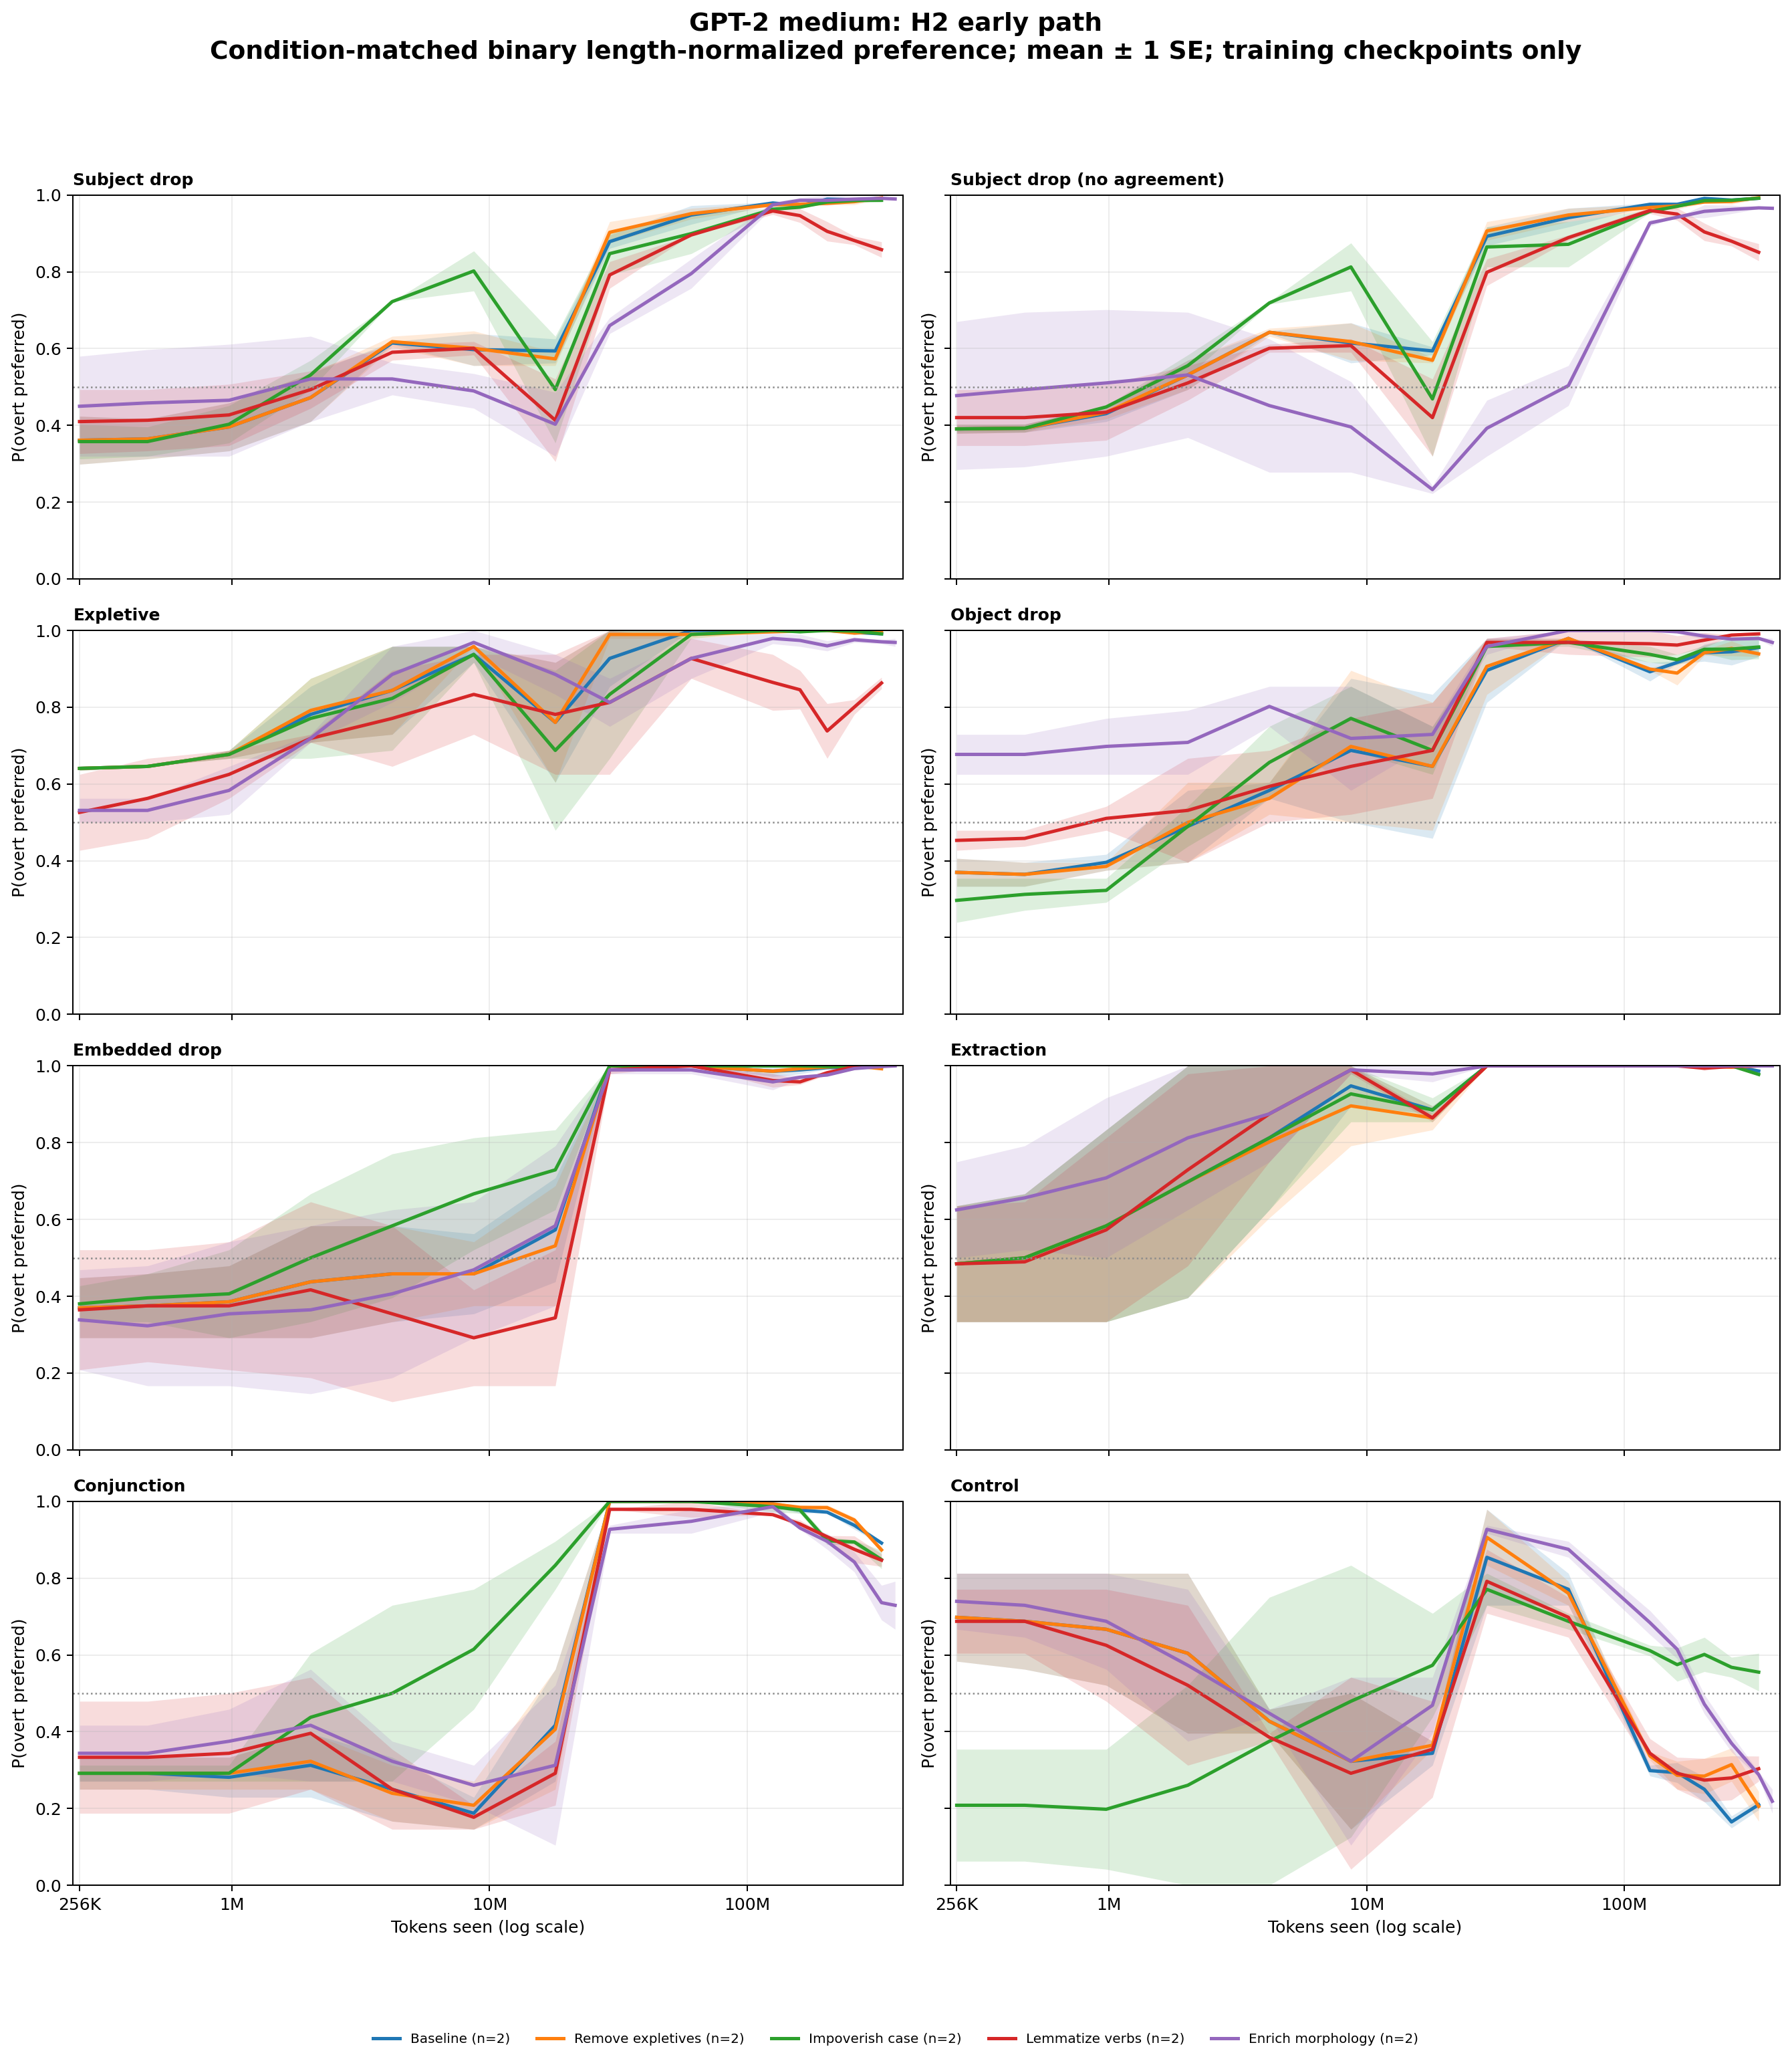

Values plotted in this chart, from the file beside it:
architecture, intervention, category, cell_id, bin_center, preference
gpt2_medium, baseline, conjunction, gpt2_medium-en-baseline-h2-s137, 256000, 0.3333
gpt2_medium, baseline, conjunction, gpt2_medium-en-baseline-h2-s137, 469986, 0.3333
gpt2_medium, baseline, conjunction, gpt2_medium-en-baseline-h2-s137, 974312, 0.3333
gpt2_medium, baseline, conjunction, gpt2_medium-en-baseline-h2-s137, 2019813, 0.3958
gpt2_medium, baseline, conjunction, gpt2_medium-en-baseline-h2-s137, 4187209, 0.3333
gpt2_medium, baseline, conjunction, gpt2_medium-en-baseline-h2-s137, 8680366, 0.2292
gpt2_medium, baseline, conjunction, gpt2_medium-en-baseline-h2-s137, 17994983, 0.5625
gpt2_medium, baseline, conjunction, gpt2_medium-en-baseline-h2-s137, 29256815, 1.0
gpt2_medium, baseline, conjunction, gpt2_medium-en-baseline-h2-s137, 60651346, 1.0
gpt2_medium, baseline, conjunction, gpt2_medium-en-baseline-h2-s137, 125734321, 0.9861
gpt2_medium, baseline, conjunction, gpt2_medium-en-baseline-h2-s137, 160321453, 0.9688
gpt2_medium, baseline, conjunction, gpt2_medium-en-baseline-h2-s137, 204422850, 0.9732
gpt2_medium, baseline, conjunction, gpt2_medium-en-baseline-h2-s137, 260655706, 0.9479
gpt2_medium, baseline, conjunction, gpt2_medium-en-baseline-h2-s137, 332357158, 0.8869
gpt2_medium, baseline, conjunction, gpt2_medium-en-baseline-h2-s42, 256000, 0.25
gpt2_medium, baseline, conjunction, gpt2_medium-en-baseline-h2-s42, 469986, 0.25
gpt2_medium, baseline, conjunction, gpt2_medium-en-baseline-h2-s42, 974312, 0.2292
gpt2_medium, baseline, conjunction, gpt2_medium-en-baseline-h2-s42, 2019813, 0.2292
gpt2_medium, baseline, conjunction, gpt2_medium-en-baseline-h2-s42, 4187209, 0.1667
gpt2_medium, baseline, conjunction, gpt2_medium-en-baseline-h2-s42, 8680366, 0.1458
gpt2_medium, baseline, conjunction, gpt2_medium-en-baseline-h2-s42, 17994983, 0.2708
gpt2_medium, baseline, conjunction, gpt2_medium-en-baseline-h2-s42, 29256815, 1.0
gpt2_medium, baseline, conjunction, gpt2_medium-en-baseline-h2-s42, 60651346, 1.0
gpt2_medium, baseline, conjunction, gpt2_medium-en-baseline-h2-s42, 125734321, 1.0
gpt2_medium, baseline, conjunction, gpt2_medium-en-baseline-h2-s42, 160321453, 0.9861
gpt2_medium, baseline, conjunction, gpt2_medium-en-baseline-h2-s42, 204422850, 0.9702
gpt2_medium, baseline, conjunction, gpt2_medium-en-baseline-h2-s42, 260655706, 0.9271
gpt2_medium, baseline, conjunction, gpt2_medium-en-baseline-h2-s42, 332357158, 0.8958
gpt2_medium, baseline, control, gpt2_medium-en-baseline-h2-s137, 256000, 0.5833
gpt2_medium, baseline, control, gpt2_medium-en-baseline-h2-s137, 469986, 0.5625
gpt2_medium, baseline, control, gpt2_medium-en-baseline-h2-s137, 974312, 0.5208
gpt2_medium, baseline, control, gpt2_medium-en-baseline-h2-s137, 2019813, 0.3958
gpt2_medium, baseline, control, gpt2_medium-en-baseline-h2-s137, 4187209, 0.3958
gpt2_medium, baseline, control, gpt2_medium-en-baseline-h2-s137, 8680366, 0.5
gpt2_medium, baseline, control, gpt2_medium-en-baseline-h2-s137, 17994983, 0.375
gpt2_medium, baseline, control, gpt2_medium-en-baseline-h2-s137, 29256815, 0.9792
gpt2_medium, baseline, control, gpt2_medium-en-baseline-h2-s137, 60651346, 0.7292
gpt2_medium, baseline, control, gpt2_medium-en-baseline-h2-s137, 125734321, 0.3125
gpt2_medium, baseline, control, gpt2_medium-en-baseline-h2-s137, 160321453, 0.2674
gpt2_medium, baseline, control, gpt2_medium-en-baseline-h2-s137, 204422850, 0.2173
gpt2_medium, baseline, control, gpt2_medium-en-baseline-h2-s137, 260655706, 0.1493
gpt2_medium, baseline, control, gpt2_medium-en-baseline-h2-s137, 332357158, 0.1964
gpt2_medium, baseline, control, gpt2_medium-en-baseline-h2-s42, 256000, 0.8125
gpt2_medium, baseline, control, gpt2_medium-en-baseline-h2-s42, 469986, 0.8125
gpt2_medium, baseline, control, gpt2_medium-en-baseline-h2-s42, 974312, 0.8125
gpt2_medium, baseline, control, gpt2_medium-en-baseline-h2-s42, 2019813, 0.8125
gpt2_medium, baseline, control, gpt2_medium-en-baseline-h2-s42, 4187209, 0.4583
gpt2_medium, baseline, control, gpt2_medium-en-baseline-h2-s42, 8680366, 0.1458
gpt2_medium, baseline, control, gpt2_medium-en-baseline-h2-s42, 17994983, 0.3125
gpt2_medium, baseline, control, gpt2_medium-en-baseline-h2-s42, 29256815, 0.7292
gpt2_medium, baseline, control, gpt2_medium-en-baseline-h2-s42, 60651346, 0.8125
gpt2_medium, baseline, control, gpt2_medium-en-baseline-h2-s42, 125734321, 0.2847
gpt2_medium, baseline, control, gpt2_medium-en-baseline-h2-s42, 160321453, 0.3194
gpt2_medium, baseline, control, gpt2_medium-en-baseline-h2-s42, 204422850, 0.2827
gpt2_medium, baseline, control, gpt2_medium-en-baseline-h2-s42, 260655706, 0.1806
gpt2_medium, baseline, control, gpt2_medium-en-baseline-h2-s42, 332357158, 0.2232
gpt2_medium, baseline, embedded_drop, gpt2_medium-en-baseline-h2-s137, 256000, 0.4479
gpt2_medium, baseline, embedded_drop, gpt2_medium-en-baseline-h2-s137, 469986, 0.4583
gpt2_medium, baseline, embedded_drop, gpt2_medium-en-baseline-h2-s137, 974312, 0.4792
gpt2_medium, baseline, embedded_drop, gpt2_medium-en-baseline-h2-s137, 2019813, 0.5833
... 1,076 more rows
